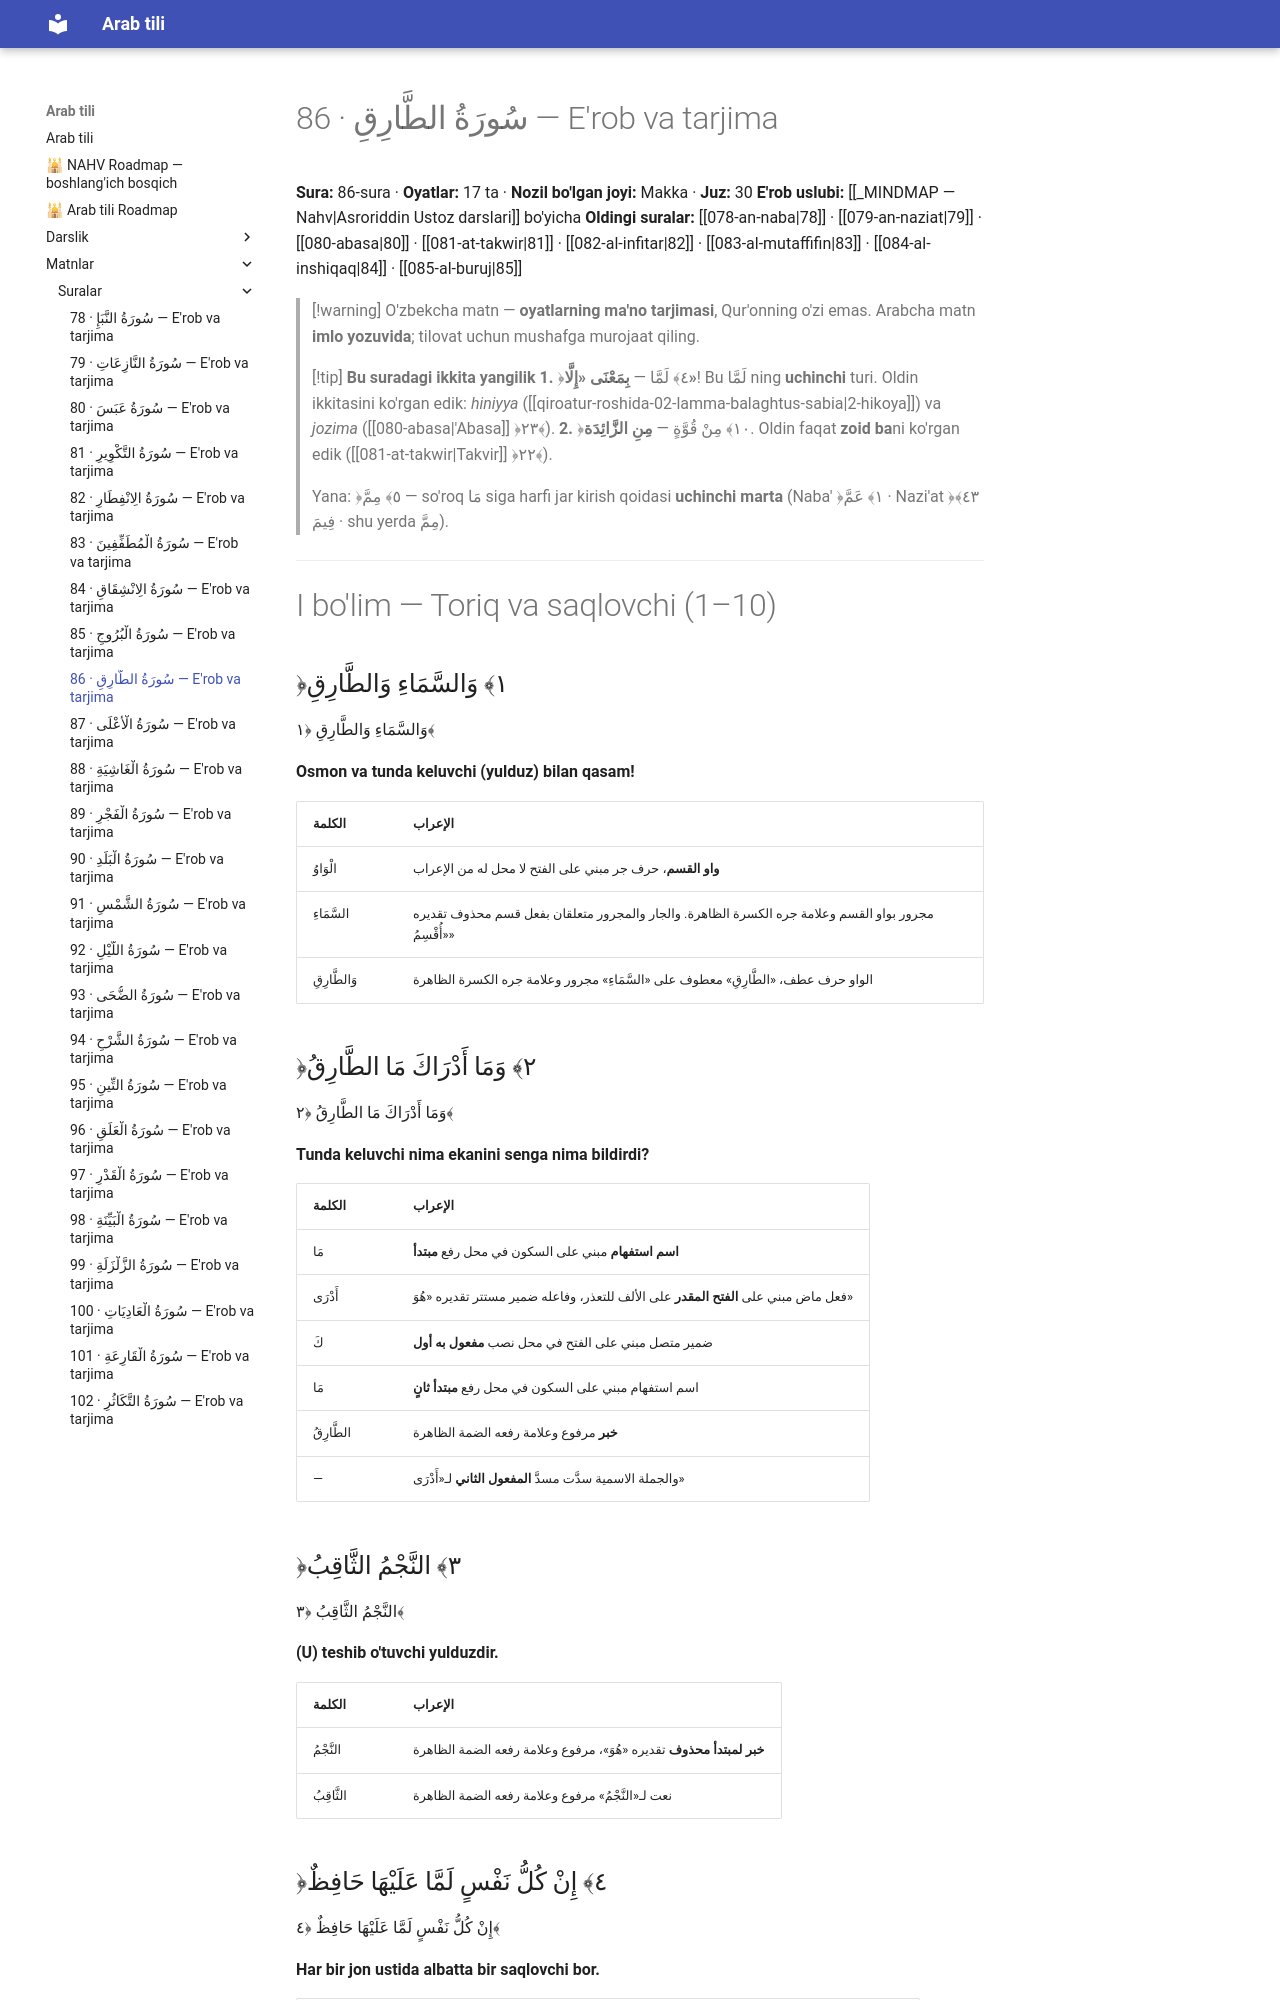

repository: AbdullohFlutterDeveloper/arab-tili-sayt · page: matnlar/suralar/086-at-tariq/index.html · generator: mkdocs

---
cssclasses:
  - arabcha
---

# 86 · <span class="ar">سُورَةُ الطَّارِقِ</span> — E'rob va tarjima

**Sura:** 86-sura · **Oyatlar:** 17 ta · **Nozil bo'lgan joyi:** Makka · **Juz:** 30
**E'rob uslubi:** [[_MINDMAP — Nahv|Asroriddin Ustoz darslari]] bo'yicha
**Oldingi suralar:** [[078-an-naba|78]] · [[079-an-naziat|79]] · [[080-abasa|80]] · [[081-at-takwir|81]] · [[082-al-infitar|82]] · [[083-al-mutaffifin|83]] · [[084-al-inshiqaq|84]] · [[085-al-buruj|85]]

> [!warning] O'zbekcha matn — **oyatlarning ma'no tarjimasi**, Qur'onning o'zi emas. Arabcha matn **imlo yozuvida**; tilovat uchun mushafga murojaat qiling.

> [!tip] **Bu suradagi ikkita yangilik**
> **1.** ﴿٤﴾ <span class="ar">لَمَّا</span> — **<span class="ar">بِمَعْنَى «إِلَّا»</span>**! Bu <span class="ar">لَمَّا</span> ning **uchinchi** turi. Oldin ikkitasini ko'rgan edik: *hiniyya* ([[qiroatur-roshida-02-lamma-balaghtus-sabia|2-hikoya]]) va *jozima* ([[080-abasa|'Abasa]] ﴿٢٣﴾).
> **2.** ﴿١٠﴾ <span class="ar">مِنْ قُوَّةٍ</span> — **<span class="ar">مِنِ الزَّائِدَة</span>**. Oldin faqat **zoid ba**ni ko'rgan edik ([[081-at-takwir|Takvir]] ﴿٢٢﴾).
>
> Yana: ﴿٥﴾ <span class="ar">مِمَّ</span> — so'roq <span class="ar">مَا</span> siga harfi jar kirish qoidasi **uchinchi marta** (Naba' ﴿١﴾ <span class="ar">عَمَّ</span> · Nazi'at ﴿٤٣﴾ <span class="ar">فِيمَ</span> · shu yerda <span class="ar">مِمَّ</span>).

---

# I bo'lim — Toriq va saqlovchi (1–10)

## <span class="ar">﴿١﴾ وَالسَّمَاءِ وَالطَّارِقِ</span>

<div class="ar-blok">وَالسَّمَاءِ وَالطَّارِقِ ﴿١﴾</div>

**Osmon va tunda keluvchi (yulduz) bilan qasam!**

| <span class="ar">الكلمة</span> | <span class="ar">الإعراب</span> |
|---|---|
| الْوَاوُ | **واو القسم**، حرف جر مبني على الفتح لا محل له من الإعراب |
| السَّمَاءِ | مجرور بواو القسم وعلامة جره الكسرة الظاهرة. والجار والمجرور متعلقان بفعل قسم محذوف تقديره «أُقْسِمُ» |
| وَالطَّارِقِ | الواو حرف عطف، «الطَّارِقِ» معطوف على «السَّمَاءِ» مجرور وعلامة جره الكسرة الظاهرة |

## <span class="ar">﴿٢﴾ وَمَا أَدْرَاكَ مَا الطَّارِقُ</span>

<div class="ar-blok">وَمَا أَدْرَاكَ مَا الطَّارِقُ ﴿٢﴾</div>

**Tunda keluvchi nima ekanini senga nima bildirdi?**

| <span class="ar">الكلمة</span> | <span class="ar">الإعراب</span> |
|---|---|
| مَا | **اسم استفهام** مبني على السكون في محل رفع **مبتدأ** |
| أَدْرَى | فعل ماض مبني على **الفتح المقدر** على الألف للتعذر، وفاعله ضمير مستتر تقديره «هُوَ» |
| كَ | ضمير متصل مبني على الفتح في محل نصب **مفعول به أول** |
| مَا | اسم استفهام مبني على السكون في محل رفع **مبتدأ ثانٍ** |
| الطَّارِقُ | **خبر** مرفوع وعلامة رفعه الضمة الظاهرة |
| — | والجملة الاسمية سدَّت مسدَّ **المفعول الثاني** لـ«أَدْرَى» |

## <span class="ar">﴿٣﴾ النَّجْمُ الثَّاقِبُ</span>

<div class="ar-blok">النَّجْمُ الثَّاقِبُ ﴿٣﴾</div>

**(U) teshib o'tuvchi yulduzdir.**

| <span class="ar">الكلمة</span> | <span class="ar">الإعراب</span> |
|---|---|
| النَّجْمُ | **خبر لمبتدأ محذوف** تقديره «هُوَ»، مرفوع وعلامة رفعه الضمة الظاهرة |
| الثَّاقِبُ | نعت لـ«النَّجْمُ» مرفوع وعلامة رفعه الضمة الظاهرة |
